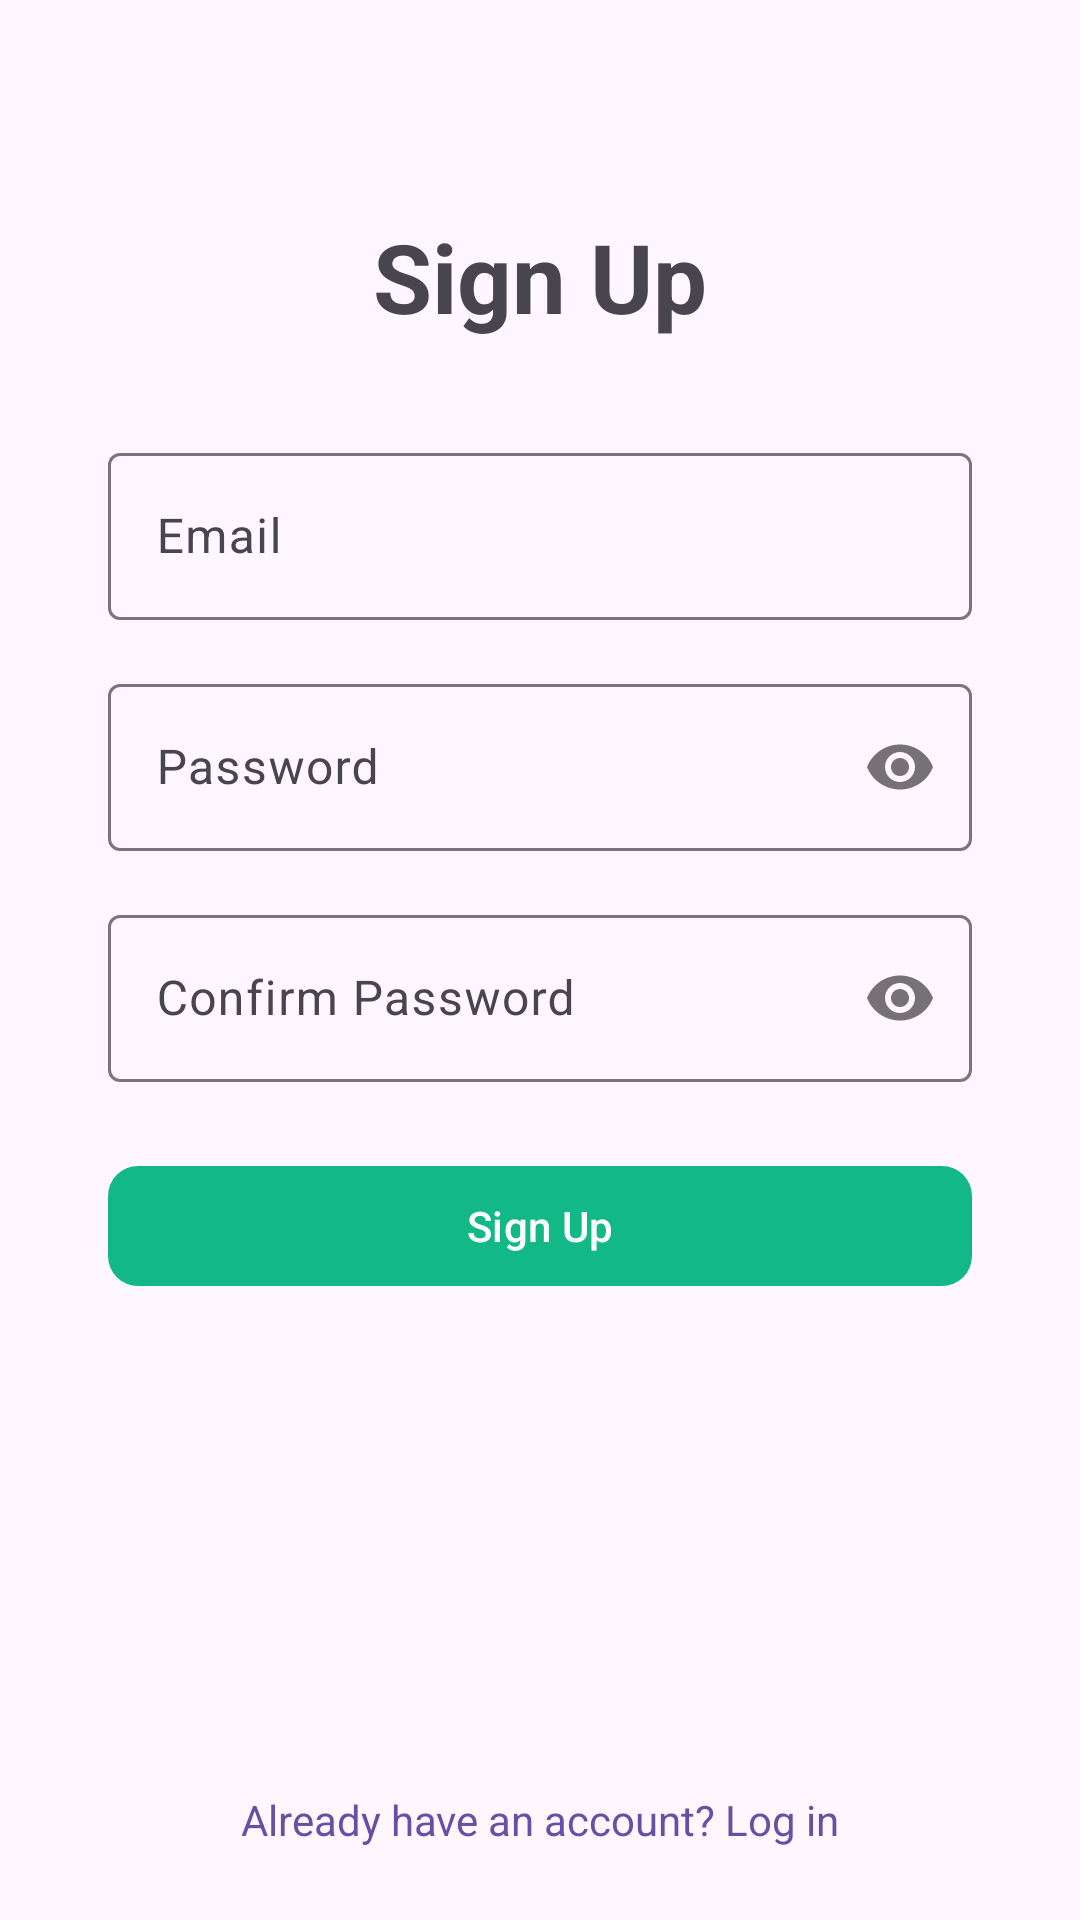

This screen was rendered from an Android layout file. Write that file and the resources it references.
<!-- AndroidManifest.xml: activity theme Theme.OfflineFirst -->
<!-- res/layout/activity_sign_up.xml -->
<?xml version="1.0" encoding="utf-8"?>
<androidx.constraintlayout.widget.ConstraintLayout
    xmlns:android="http://schemas.android.com/apk/res/android"
    xmlns:app="http://schemas.android.com/apk/res-auto"
    xmlns:tools="http://schemas.android.com/tools"
    android:id="@+id/root"
    android:layout_width="match_parent"
    android:layout_height="match_parent"
    tools:context=".ui.screens.signup.SignUpActivity">

    <androidx.constraintlayout.widget.Guideline
        android:id="@+id/guidelineStart"
        android:layout_width="wrap_content"
        android:layout_height="wrap_content"
        android:orientation="vertical"
        app:layout_constraintGuide_percent="0.10" />

    <androidx.constraintlayout.widget.Guideline
        android:id="@+id/guidelineEnd"
        android:layout_width="wrap_content"
        android:layout_height="wrap_content"
        android:orientation="vertical"
        app:layout_constraintGuide_percent="0.90" />

    <TextView
        android:id="@+id/textTitle"
        android:layout_width="wrap_content"
        android:layout_height="wrap_content"
        android:text="@string/signup"
        android:textSize="32sp"
        android:textStyle="bold"
        app:layout_constraintEnd_toEndOf="parent"
        app:layout_constraintStart_toStartOf="parent"
        app:layout_constraintTop_toTopOf="parent"
        app:layout_constraintBottom_toTopOf="@id/inputEmail"
        app:layout_constraintVertical_chainStyle="packed"
        app:layout_constraintVertical_bias="0.3" />

    <com.google.android.material.textfield.TextInputLayout
        android:id="@+id/inputEmail"
        style="@style/Widget.Material3.TextInputLayout.OutlinedBox"
        android:layout_width="0dp"
        android:layout_height="wrap_content"
        android:layout_marginTop="32dp"
        android:hint="@string/hint_username"
        app:layout_constraintEnd_toStartOf="@id/guidelineEnd"
        app:layout_constraintStart_toEndOf="@id/guidelineStart"
        app:layout_constraintTop_toBottomOf="@id/textTitle"
        app:layout_constraintBottom_toTopOf="@id/inputPassword">

        <com.google.android.material.textfield.TextInputEditText
            android:layout_width="match_parent"
            android:layout_height="wrap_content"
            android:inputType="textEmailAddress"
            android:singleLine="true" />

    </com.google.android.material.textfield.TextInputLayout>

    <com.google.android.material.textfield.TextInputLayout
        android:id="@+id/inputPassword"
        style="@style/Widget.Material3.TextInputLayout.OutlinedBox"
        android:layout_width="0dp"
        android:layout_height="wrap_content"
        android:layout_marginTop="16dp"
        android:hint="@string/hint_password"
        app:passwordToggleEnabled="true"
        app:layout_constraintEnd_toStartOf="@id/guidelineEnd"
        app:layout_constraintStart_toEndOf="@id/guidelineStart"
        app:layout_constraintTop_toBottomOf="@id/inputEmail"
        app:layout_constraintBottom_toTopOf="@id/inputConfirmPassword">

        <com.google.android.material.textfield.TextInputEditText
            android:layout_width="match_parent"
            android:layout_height="wrap_content"
            android:inputType="textPassword"
            android:singleLine="true" />

    </com.google.android.material.textfield.TextInputLayout>

    <com.google.android.material.textfield.TextInputLayout
        android:id="@+id/inputConfirmPassword"
        style="@style/Widget.Material3.TextInputLayout.OutlinedBox"
        android:layout_width="0dp"
        android:layout_height="wrap_content"
        android:layout_marginTop="16dp"
        android:hint="@string/hint_confirm_password"
        app:passwordToggleEnabled="true"
        app:layout_constraintEnd_toStartOf="@id/guidelineEnd"
        app:layout_constraintStart_toEndOf="@id/guidelineStart"
        app:layout_constraintTop_toBottomOf="@id/inputPassword"
        app:layout_constraintBottom_toTopOf="@id/buttonSignUp">

        <com.google.android.material.textfield.TextInputEditText
            android:layout_width="match_parent"
            android:layout_height="wrap_content"
            android:inputType="textPassword"
            android:singleLine="true" />

    </com.google.android.material.textfield.TextInputLayout>

    <com.google.android.material.button.MaterialButton
        android:id="@+id/buttonSignUp"
        style="@style/Widget.App.Button.Pill"
        android:layout_width="0dp"
        android:layout_height="wrap_content"
        android:layout_marginTop="24dp"
        android:text="@string/signup"
        app:backgroundTint="@color/teal"
        android:textColor="@color/white"
        app:layout_constraintEnd_toStartOf="@id/guidelineEnd"
        app:layout_constraintStart_toEndOf="@id/guidelineStart"
        app:layout_constraintTop_toBottomOf="@id/inputConfirmPassword"
        app:layout_constraintBottom_toTopOf="@id/textAlreadyHaveAccount" />

    <TextView
        android:id="@+id/textAlreadyHaveAccount"
        android:layout_width="wrap_content"
        android:layout_height="wrap_content"
        android:layout_marginBottom="24dp"
        android:text="@string/already_have_account"
        android:textColor="?attr/colorPrimary"
        android:clickable="true"
        android:focusable="true"
        app:layout_constraintEnd_toEndOf="parent"
        app:layout_constraintStart_toStartOf="parent"
        app:layout_constraintBottom_toBottomOf="parent" />

</androidx.constraintlayout.widget.ConstraintLayout>
<!-- resources referenced by this layout -->
<resources>
  <color name="teal">#12b886</color>
  <color name="white">#FFFFFFFF</color>
  <string name="already_have_account">Already have an account? Log in</string>
  <string name="hint_confirm_password">Confirm Password</string>
  <string name="hint_password">Password</string>
  <string name="hint_username">Email</string>
  <string name="signup">Sign Up</string>
  <style name="Widget.App.Button.Pill" parent="Widget.Material3.Button">
          <item name="cornerRadius">10dp</item>
          <item name="android:elevation">1dp</item>
      </style>
  <style name="Theme.OfflineFirst" parent="Base.Theme.OfflineFirst" />
  <style name="Base.Theme.OfflineFirst" parent="Theme.Material3.DayNight.NoActionBar">
          
          
      </style>
</resources>
